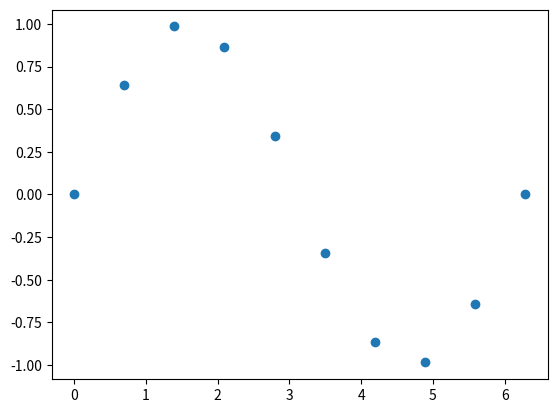
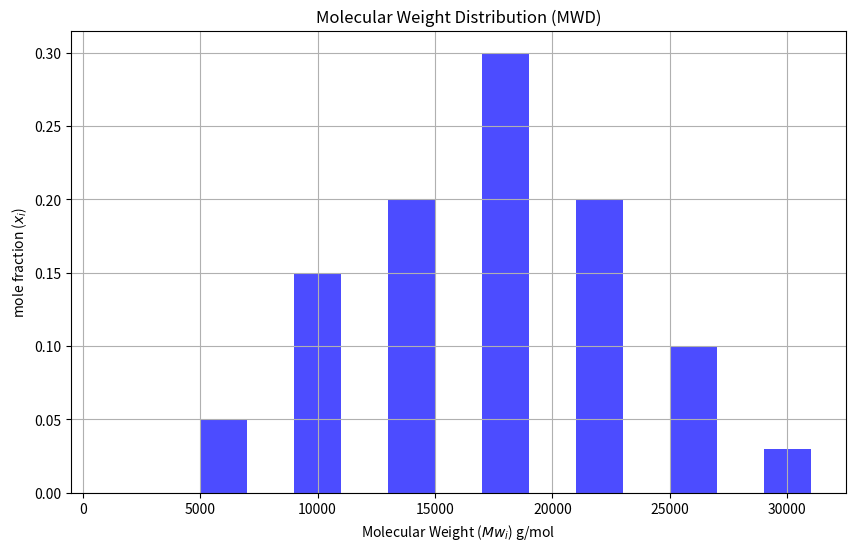

Python code for these plots, in order: (Note: this script raises an exception after producing the figures.)
import numpy as np

# Create a NumPy array
array = np.array([1, 2, 3, 4, 5])
array

# Perform a (vectorized) operation (no for loop!)
squared_array = array ** 2
print(squared_array) 

# pure python
import math
xvals, yvals = [],[]
n = 4
x = 0
dx = 2* math.pi / (n-1) 
for i in range(n):
    x = i *dx
    xvals.append(x)
    yvals.append(math.sin(x))

xvals, yvals

# using numpy
import numpy as np
x = np.linspace(0,2*np.pi,10)
x # numpy array created

y = np.sin(x) # vectorized operation (no for loop!)
y

import matplotlib.pyplot as plt # we will look into matplotlib later!
plt.scatter(x,y)

# From a Python list, like a vector
numbers = [1,9,7,5]
arr = np.array(numbers)
arr

# Using linspace
arr = np.linspace(start=0,stop=1,num=4)
arr

# From a Python list of lists with 2 rows and 4 columns, like a matrix
numbers = [[1,9,7,5],[2,3,9,8]]
arr = np.array(numbers)
arr

# creating all 0's with 2 rows and 3 columns
arr = np.zeros((2,3))
arr

# creating all 1's with 2 rows and 3 columns
arr = np.ones((2,3))
arr

arr = np.array([[1,9,7,5],[2,3,9,8]])
arr

arr * 2

1 / arr

np.log(arr)

# giving the data type of an array
arr.dtype

np.log(arr).dtype

# 1D array
arr = np.array([2,3,9,8])
arr[1]

# 2D array
arr = np.array([[1,9,7,5],[2,3,9,8]])
arr[1]

arr[0,2]

arr = np.array([[1,9,7,5],[2,3,9,8]])
arr.shape # gives the shape of an array: 2 rows 4 columns

arr 

arr.reshape((4,2)) # now 4 rows 2 columns

# Slicing
A = np.array([[1,1,1,1],[2,2,2,2],[3,3,3,3]])
A

A[:2] # first two rows and all columns

A[:,:2] # all rows and first 2 columns

A[:-1,:-1] # all elements except the last row and column

# striding with ::
b = np.array([1,2,3,4,5,6,7,8])
b[::2]

B = A[:,1] # Slicing just creates a view
B

A[0,1] = 5
A

B # the element in B was also changed!

A = np.array([1,2,3,4,5])
A.sum() # or np.sum(A)

A.mean() # or np.mean(A)

A.max() # or np.max(A)

# For getting the index of the max argument
np.argmax(A)

A = np.array([[1,3,5,7,9],[2,4,6,8,10]])
A,np.min(A)

# For N-dimensional arrays specify the axis
np.min(A,axis=0) # min along cols

np.min(A,axis=1) # min along rows

a = np.log(-1) # log shoud always be >0
a

arr = [4,16,25,-1] # sqrt of -1 is nan here
arr = np.sqrt(arr)

np.max(arr) # does not work!

np.nanmax(arr)

np.nanmean(arr)

np.isnan(a)

arr = np.asarray([1 , 5, -1 , 3, -10, 0])
arr>0

arr==5

arr**2 > 0 

(arr > 1) & (arr <5)

(arr < 1) | (arr >5)

~(arr == 1)

np.sum(arr<0)  # can be summed: True = 1 False = 0

import numpy as np
# Use the center of the molecular weight ranges (Mw_i)
M = np.array([
    (0 + 4000) / 2,
    (4000 + 8000) / 2,
    (8000 + 12000) / 2,
    (12000 + 16000) / 2,
    (16000 + 20000) / 2,
    (20000 + 24000) / 2,
    (24000 + 28000) / 2,
    (28000 + 32000) / 2,
])

# Mole fractions (x_i)
x = np.array([0.0, 0.05, 0.15, 0.20, 0.30, 0.20, 0.10, 0.03])

print("M:", M)
print("x:", x)

import matplotlib.pyplot as plt

# Plotting the molecular weight distribution (MWD)
plt.figure(figsize=(10, 6))
plt.bar(M, x, width=2000, align='center', alpha=0.7, color='b')
plt.xlabel('Molecular Weight ($Mw_i$) g/mol')
plt.ylabel('mole fraction ($x_i$)')
plt.title('Molecular Weight Distribution (MWD)')
plt.grid(True)
plt.show()

# Computing Mn and Mw
Mn = np.sum(x*M)
Mw # <- compute the weight average Mw here using numpy
print(f"Mn: {Mn:.1f} g/mol and Mw: {Mw:.1f} g(mol")


PDI # <- Computing the polydispersity 
print(f"Polydispersity index: {PDI:.1f}")

DP # <- Computing the degree of polymerization 
print(f"Degree of polymerization: {DP:.1f}")    

import numpy as np
import matplotlib.pyplot as plt

x = np.array([-5,-4,-3,-2,-1,0,1,2,3,4,5])
y = x**3
plt.title('Line Plot')
plt.plot(x,y)

plt.scatter(x, y)
plt.title('Scatter Plot')
plt.show()

categories = ['A', 'B', 'C']
values = [10, 20, 15]
plt.bar(categories, values)
plt.title('Bar Plot')
plt.show()

data = [1, 2, 2, 3, 3, 3, 4, 4, 4, 4]
plt.hist(data, bins=4)
plt.title('Histogram')
plt.show()

data = [[19, 27, 28, 29, 30, 31, 32, 33, 34, 35, 37, 39, 40], [10, 27, 28, 29, 50, 31, 32, 33, 34, 35, 37, 39, 40]]
plt.boxplot(data)
plt.title('Box Plot')
plt.show()

sizes = [30, 20, 50]
labels = ['A', 'B', 'C']
plt.pie(sizes, labels=labels)
plt.title('Pie Chart')
plt.show()

import numpy as np

matrix_data = np.array([[1, 2, 3], [4, 5, 6], [7, 8, 9]])
plt.imshow(matrix_data, cmap='viridis')
plt.colorbar()
plt.title('Heatmap')
plt.show()

# define the initial concentration and the rate constant
A0, k = 10, 0.5
# define the time vector from 0 to 10 seconds in 20 steps
t = np.linspace(0,10,20)
t

# compute the concentration at time t
A # <- compute the concentration at time t here

# plot the concentration vs time
plt.plot(t,A,c='m',lw=1, ls=':', marker='o')
plt.xlabel('t/s')
plt.ylabel('[A] / mol.dm^-3')

# plot the concentration vs time for different rate constants
A0 = 10
rate_constants = [0.2, 0.4 ,2] # define the rate constants
t = np.linspace(0,20,15)

# <- loop over the rate constants with a for loop
    # <- compute the concentration at time t
    # plot the concentration vs time    
    # plt.plot(t,A,lw=1, ls=':',  marker='o', label=f"k={k} s-1")
plt.xlabel('t/s')
plt.ylabel('[A] / mol.dm^-3')
plt.legend()

# vector addition: a+b=[4-2,0+1,8+3]
a = np.array([4,0,8])
b = np.array([-2,1,3])
a+b 

# vector subtraction: a-b=[4--2,0-1,8-3]
a-b 

 # element wise multiplication: a*b=[4*-2,0*1,8*3]
a*b

# scalar multiplication: c*a=[5*4,5*0,5*8]
c = 5 
c * a

# dot product: a@b=4*-2 + 0*1 + 8*4 = 24
a@b 

# dot product: a@b=4*-2 + 0*1 + 8*4 = 24
a.dot(b)

v_1D = np.array([1,2,3,4])
# shape: 4 entries
v_1D.shape 

# Creating a 2D row vector
v_row = np.array([[1, 2, 3, 4]])
 # shape: 1 row and 4 columns
v_row.shape

# Creating a column vector
v_column = np.array([[1], [2], [3], [4]])
v_column

v_column.shape

v_column.T

# creation of a matrix from a list of lists
M = np.array([[1,2,3],[4,5,6],[7,8,9]])
M

# creation from reshaping a 1D array:
M = np.array([1,2,3,4,5,6,7,8,9])
M.reshape((3,3))

# so-called identity matrix
np.eye(3)

# 3-dimensional Tensor
tensor_3d = np.array([
    [
        [1, 2],
        [3, 4]
    ],
    [
        [5, 6],
        [7, 8]
    ]
])
print("3D Tensor:\n", tensor_3d)

tensor_3d.shape

# Define the vector and the matrix
v = np.array([1, 2, 3])
A = np.array([
    [1, 4, 7],
    [2, 5, 8]
])
A,v


# Perform the multiplication
u = np.dot(A, v)
u

# magnitude of a vector
a = np.array([1,2])
np.linalg.norm(a) # sqrt(1^2+2^2)

A = np.array([[2,0,-1],[-2,0,2],[1,-1,0]])
A

# inverse of a matrix
B = np.linalg.inv(A)
B

B.dot(A)

A = np.array([
    [2, 3, 1],
    [4, 1, 2],
    [3, 2, 3]
])

# Define the vector b
b = np.array([1, 2, 3])

# Solve for x using numpy.linalg.solve
x = np.linalg.solve(A, b)
x

A = np.array([[1,2],[3,0]])
A

v, P = np.linalg.eig(A) # eigenvalues v and eigenvectors P
v, P

P[0],P[1] # eigenvector 1 and 2

A.dot(P)

v * P

# Define the coefficient matrix A
A = np.array([
    [1, 0, 0, -1, 0],
    [0, 2, 1, 0, -2],
    [0, 2, 0, 0, -1],
    [2, 0, 1, -3, 0],
    [1, 0, 0, 0, 0]
])
x = np.array([0, 0, 0, 0,1])
A,x

r = np.linalg.solve(A,x) # scale with factor 2
r

